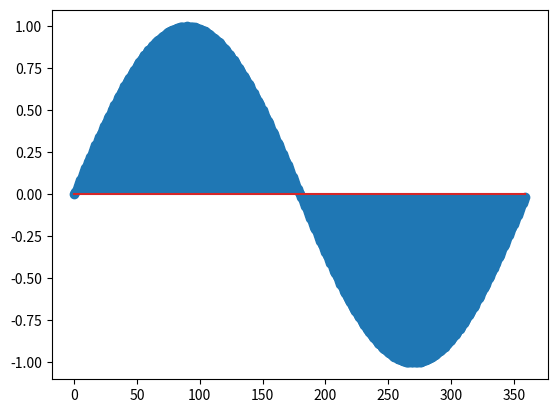

Write the Python code that produced this figure.
import matplotlib.pyplot as plt
import numpy as np
import math as math

fs = 360

x = np.arange (fs)
y = [ np.sin (math.radians (i - fs)) for i in x]

plt.plot (x, y)
plt.show()
plt.stem (x, y)
plt.show()
